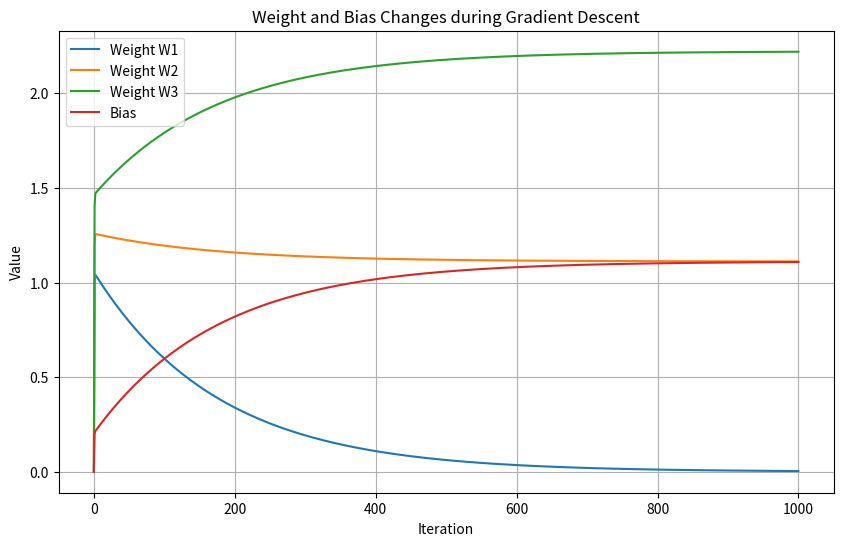

Source code (Python):

import numpy as np
import matplotlib.pyplot as plt

# Training data
x = np.array([[1, 2, 3], [4, 5, 6], [7, 8, 9]])
y = np.array([10, 20, 30])

# Initialization of weights and bias
w = np.zeros(x.shape[1])
b = 0


alpha = 0.01

num_iterations = 1000

# Lists to store weights and bias values for each iteration
w_history = [w.copy()]
b_history = [b]

# Gradient descent implementation with visualization
for i in range(num_iterations):
    y_pred = np.dot(x, w) + b

    # Calculate gradients (optimized for clarity)
    dw = (1 / len(x)) * np.dot(x.T, (y_pred - y))
    db = (1 / len(x)) * np.sum(y_pred - y)

    # Update weights and bias
    w = w - alpha * dw
    b = b - alpha * db

    # Store weights and bias values for plotting
    w_history.append(w.copy())
    b_history.append(b)

# Print final results
print("Final Wages:", w)
print("Final Bias:", b)

# Create separate plots for weights and bias
plt.figure(figsize=(10, 6))

# Plot weights
for i, _ in enumerate(w_history[0]):
    plt.plot(range(num_iterations + 1), [w[i] for w in w_history], label=f'Weight W{i+1}')

# Plot bias
plt.plot(range(num_iterations + 1), b_history, label='Bias')

plt.xlabel('Iteration')
plt.ylabel('Value')
plt.title('Weight and Bias Changes during Gradient Descent')
plt.legend()
plt.grid(True)
plt.show()
    


